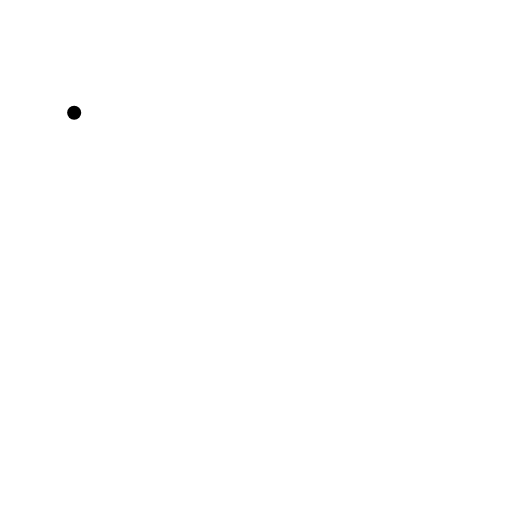
t = 0.00 s
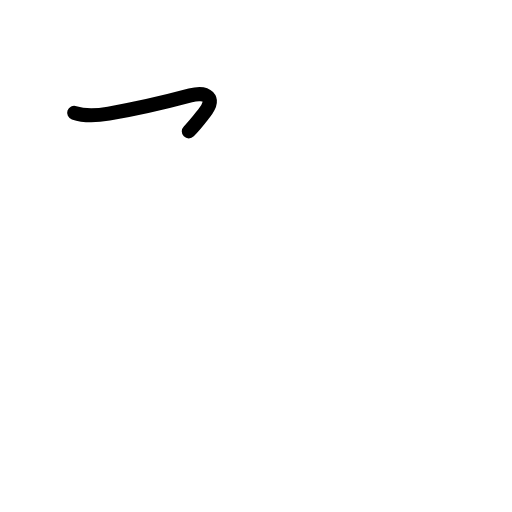
t = 0.81 s
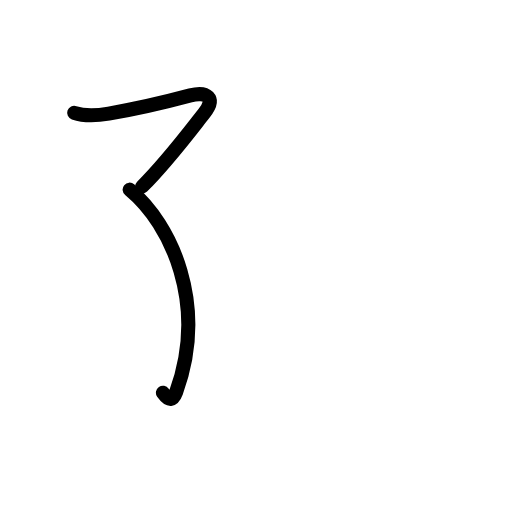
t = 1.63 s
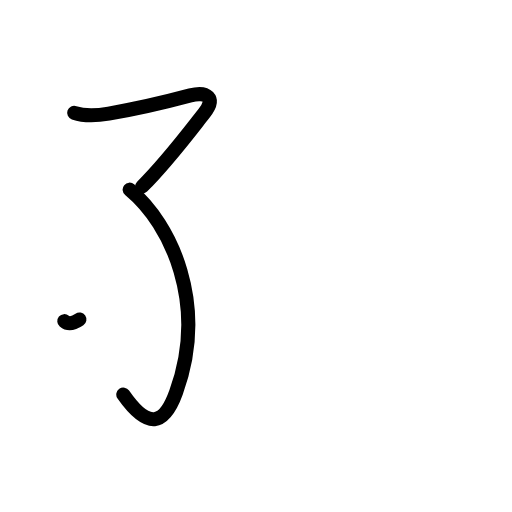
t = 2.38 s
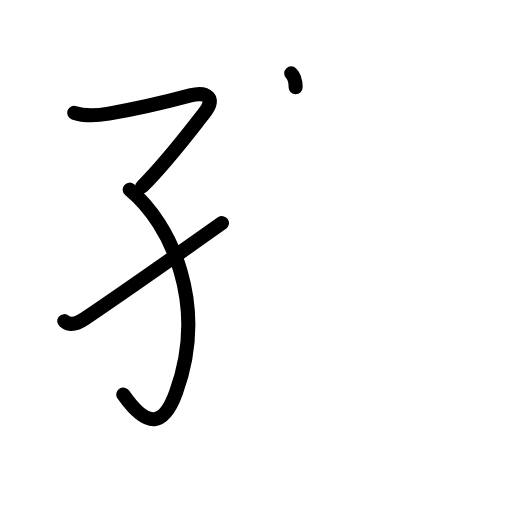
t = 3.19 s
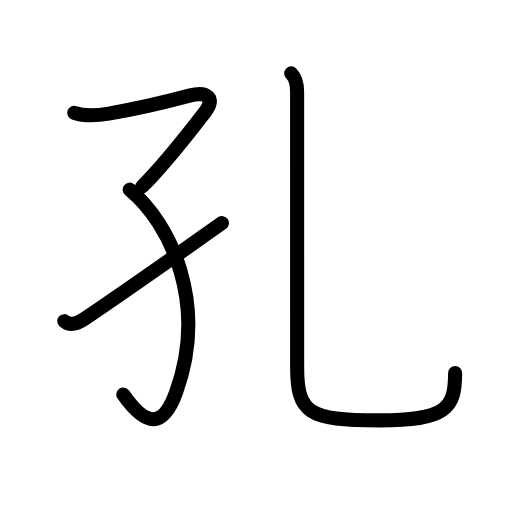
t = 4.00 s

The animated SVG that drew these frames (rendered in a browser with its animation timeline set to each time). Animation: 15 SMIL elements (animate=15); one cycle of 4.00 s.

<?xml version="1.0" encoding="UTF-8"?>
<!--
AniKanjiVG is licensed by CC-BY-SA Paul C. Sommerhoff (https://bitbucket.org/sommerhoff/anikanjivg).
AniKanjiVG uses KanjiVG which is licensed by CC-BY-SA Ulrich Apel (http://kanjivg.tagaini.net).
See also http://creativecommons.org/licenses/by-sa/3.0/
-->
<svg xmlns:kvg='http://kanjivg.tagaini.net' xmlns='http://www.w3.org/2000/svg' width='109' height='109' viewBox='0 0 109 109' style='fill:none;stroke:#000000;stroke-width:3;stroke-linecap:round;stroke-linejoin:round;' id="kvg:kanji_05b54"><g id="kvg:05b54" kvg:element="孔"><g id="kvg:05b54-g1" kvg:element="子" kvg:variant="true" kvg:position="left" kvg:radical="general"><path id="kvg:05b54-s1" kvg:type="㇖" d="M15.79,24.01c2.4,0.84,4.88,0.62,7.36,0.18c5.36-0.94,12.98-2.7,17.37-3.88c3.49-0.94,5.53,0.56,2.95,3.78c-2.17,2.7-7.61,10.05-13.22,15.64"><animate attributeName="d" begin="0.0s" dur="0.25s" from="M15.79,24.01C15.79,24.01,15.79,24.01,15.79,24.01" to="M15.79,24.01c2.4,0.84,4.88,0.62,7.36,0.18" />
<animate attributeName="d" begin="0.25s" dur="0.25s" from="M15.79,24.01c2.4,0.84,4.88,0.62,7.36,0.18c0,0,0,0,0,0,0" to="M15.79,24.01c2.4,0.84,4.88,0.62,7.36,0.18c5.36-0.94,12.98-2.7,17.37-3.88" />
<animate attributeName="d" begin="0.5s" dur="0.25s" from="M15.79,24.01c2.4,0.84,4.88,0.62,7.36,0.18c5.36-0.94,12.98-2.7,17.37-3.88c0,0,0,0,0,0,0" to="M15.79,24.01c2.4,0.84,4.88,0.62,7.36,0.18c5.36-0.94,12.98-2.7,17.37-3.88c3.49-0.94,5.53,0.56,2.95,3.78" />
<animate attributeName="d" begin="0.75s" dur="0.25s" from="M15.79,24.01c2.4,0.84,4.88,0.62,7.36,0.18c5.36-0.94,12.98-2.7,17.37-3.88c3.49-0.94,5.53,0.56,2.95,3.78c0,0,0,0,0,0,0" to="M15.79,24.01c2.4,0.84,4.88,0.62,7.36,0.18c5.36-0.94,12.98-2.7,17.37-3.88c3.49-0.94,5.53,0.56,2.95,3.78c-2.17,2.7-7.61,10.05-13.22,15.64" />
</path>
<path id="kvg:05b54-s2" kvg:type="㇕v" d="M27.6,40.38c8.9,7.37,16.65,24.37,9.9,43.12c-2.57,7.14-6,8-11.25,0.5"><animate attributeName="d" begin="1.0s" dur="0.5s" from="M27.6,40.38C27.6,40.38,27.6,40.38,27.6,40.38" to="M27.6,40.38c8.9,7.37,16.65,24.37,9.9,43.12" />
<animate attributeName="d" begin="1.5s" dur="0.5s" from="M27.6,40.38c8.9,7.37,16.65,24.37,9.9,43.12c0,0,0,0,0,0,0" to="M27.6,40.38c8.9,7.37,16.65,24.37,9.9,43.12c-2.57,7.14-6,8-11.25,0.5" />
<animate attributeName="d" begin="0s" dur="1.0s" from="M-100,-100" to="M-100,-100" />
</path>
<path id="kvg:05b54-s3" kvg:type="㇀/㇐" d="M13.69,68.37c1.18,1,2.71,0.6,4.29-0.47C28.5,60.75,35.25,56,47.25,47.5"><animate attributeName="d" begin="2.0s" dur="0.5s" from="M13.69,68.37C13.69,68.37,13.69,68.37,13.69,68.37" to="M13.69,68.37c1.18,1,2.71,0.6,4.29-0.47" />
<animate attributeName="d" begin="2.5s" dur="0.5s" from="M13.69,68.37c1.18,1,2.71,0.6,4.29-0.47c0,0,0,0,0,0,0" to="M13.69,68.37c1.18,1,2.71,0.6,4.29-0.47C28.5,60.75,35.25,56,47.25,47.5" />
<animate attributeName="d" begin="0s" dur="2.0s" from="M-100,-100" to="M-100,-100" />
</path>
</g>
<g id="kvg:05b54-g2" kvg:element="乙" kvg:position="right"><path id="kvg:05b54-s4" kvg:type="㇟" d="M61.99,15.62c0.95,0.95,1.26,2,1.26,3.93c0,8.19,0.01,52.89,0.01,58.45c0,9.88,2.24,11.5,17.49,11.5C95,89.5,96.89,87,96.89,79.4"><animate attributeName="d" begin="3.0s" dur="0.25s" from="M61.99,15.62C61.99,15.62,61.99,15.62,61.99,15.62" to="M61.99,15.62c0.95,0.95,1.26,2,1.26,3.93" />
<animate attributeName="d" begin="3.25s" dur="0.25s" from="M61.99,15.62c0.95,0.95,1.26,2,1.26,3.93c0,0,0,0,0,0,0" to="M61.99,15.62c0.95,0.95,1.26,2,1.26,3.93c0,8.19,0.01,52.89,0.01,58.45" />
<animate attributeName="d" begin="3.5s" dur="0.25s" from="M61.99,15.62c0.95,0.95,1.26,2,1.26,3.93c0,8.19,0.01,52.89,0.01,58.45c0,0,0,0,0,0,0" to="M61.99,15.62c0.95,0.95,1.26,2,1.26,3.93c0,8.19,0.01,52.89,0.01,58.45c0,9.88,2.24,11.5,17.49,11.5" />
<animate attributeName="d" begin="3.75s" dur="0.25s" from="M61.99,15.62c0.95,0.95,1.26,2,1.26,3.93c0,8.19,0.01,52.89,0.01,58.45c0,9.88,2.24,11.5,17.49,11.5c0,0,0,0,0,0,0" to="M61.99,15.62c0.95,0.95,1.26,2,1.26,3.93c0,8.19,0.01,52.89,0.01,58.45c0,9.88,2.24,11.5,17.49,11.5C95,89.5,96.89,87,96.89,79.4" />
<animate attributeName="d" begin="0s" dur="3.0s" from="M-100,-100" to="M-100,-100" />
</path>
</g>
</g>
</svg>
